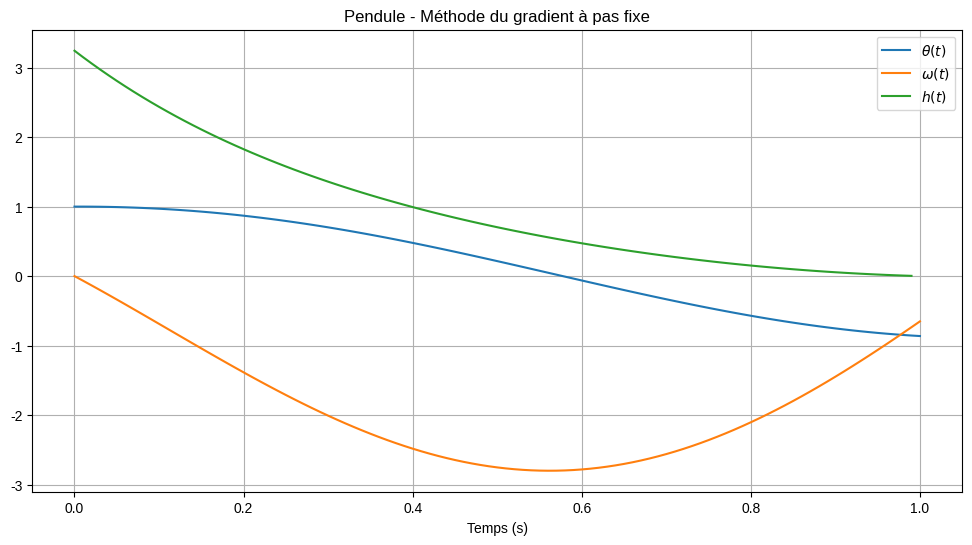
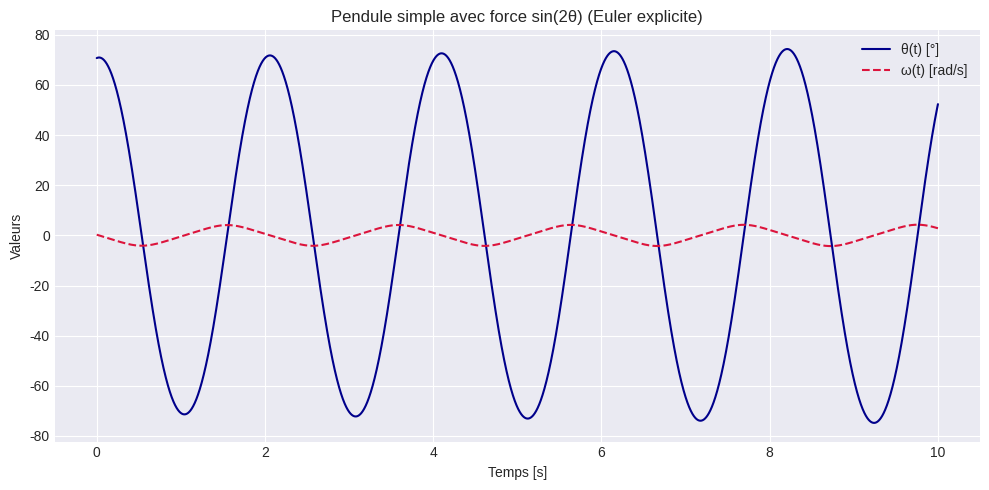
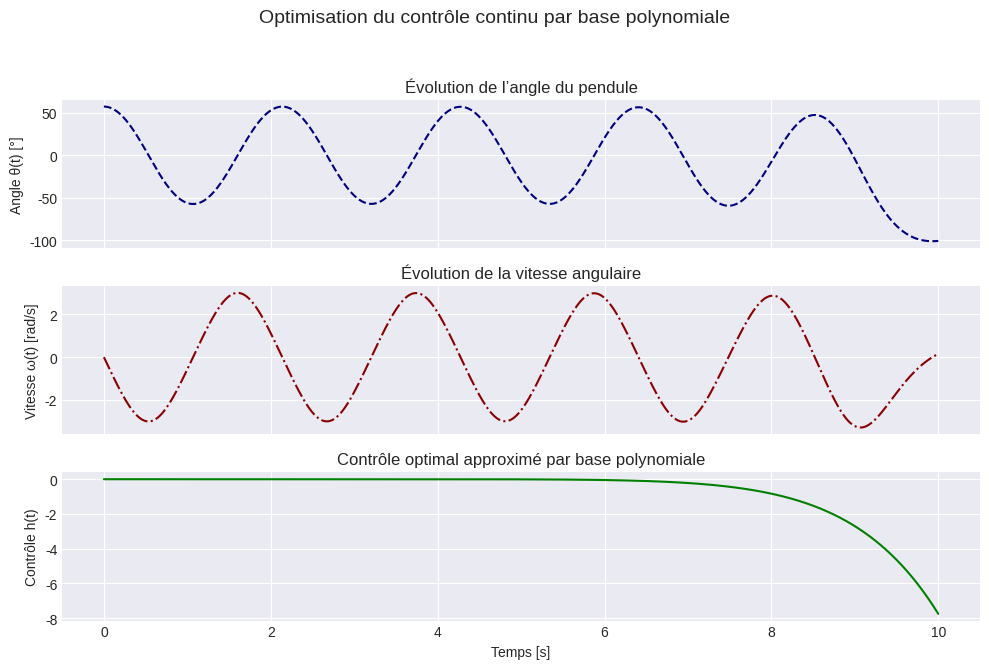
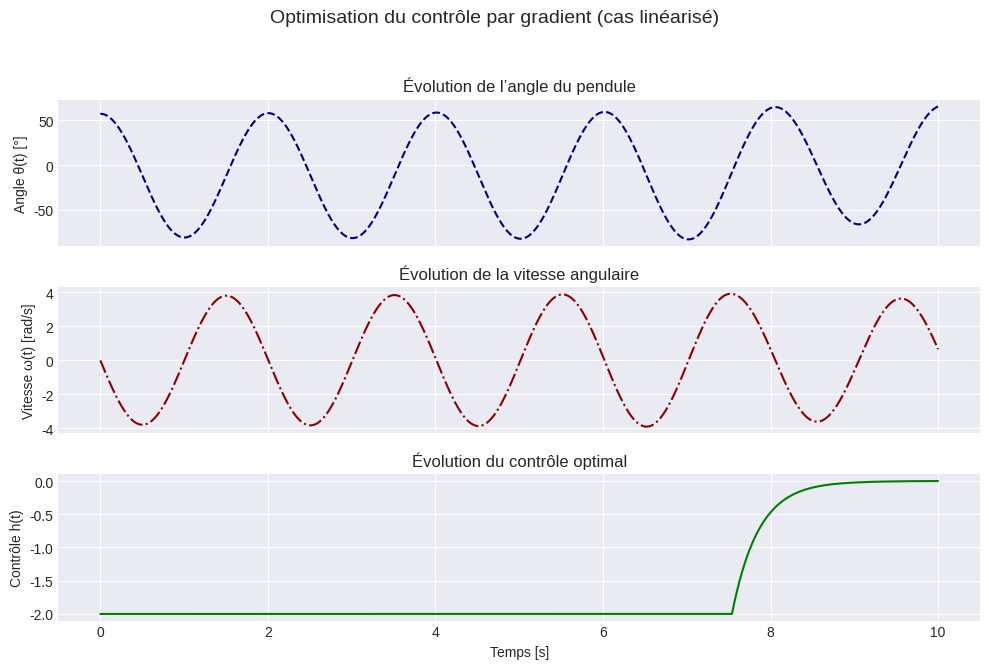
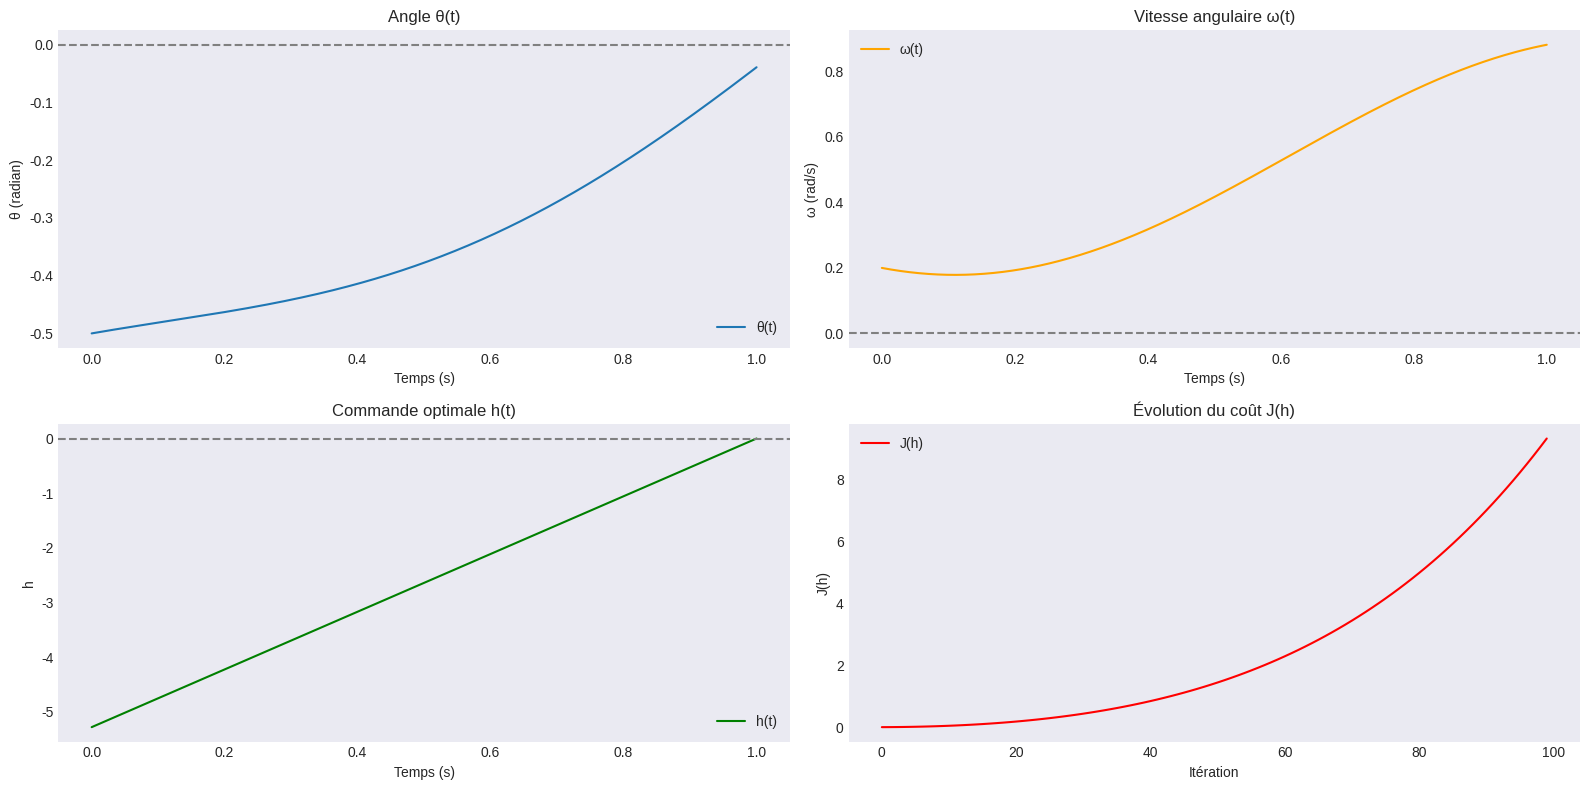
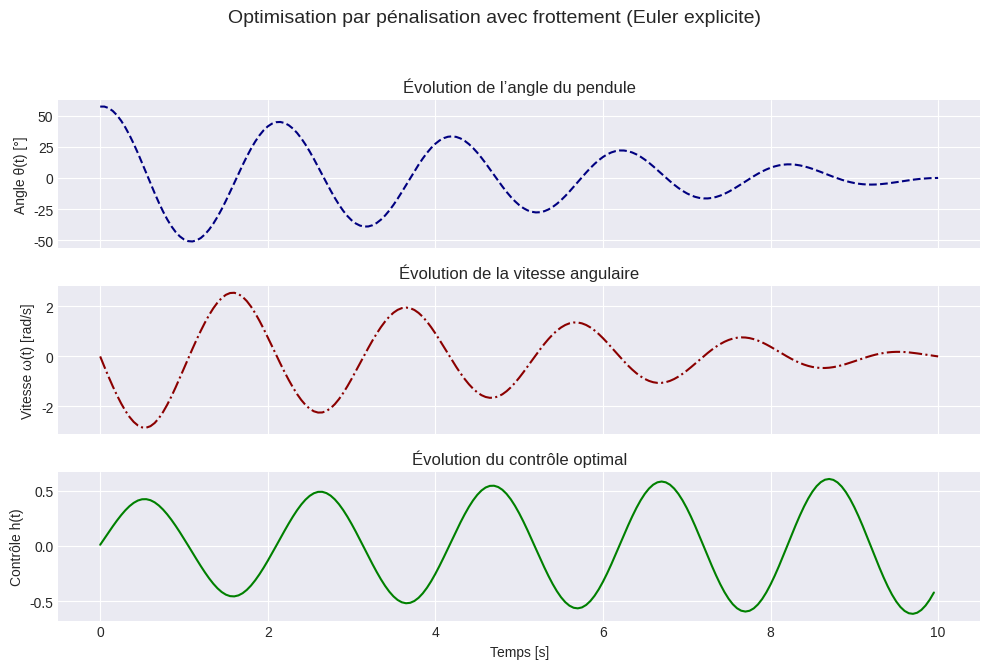
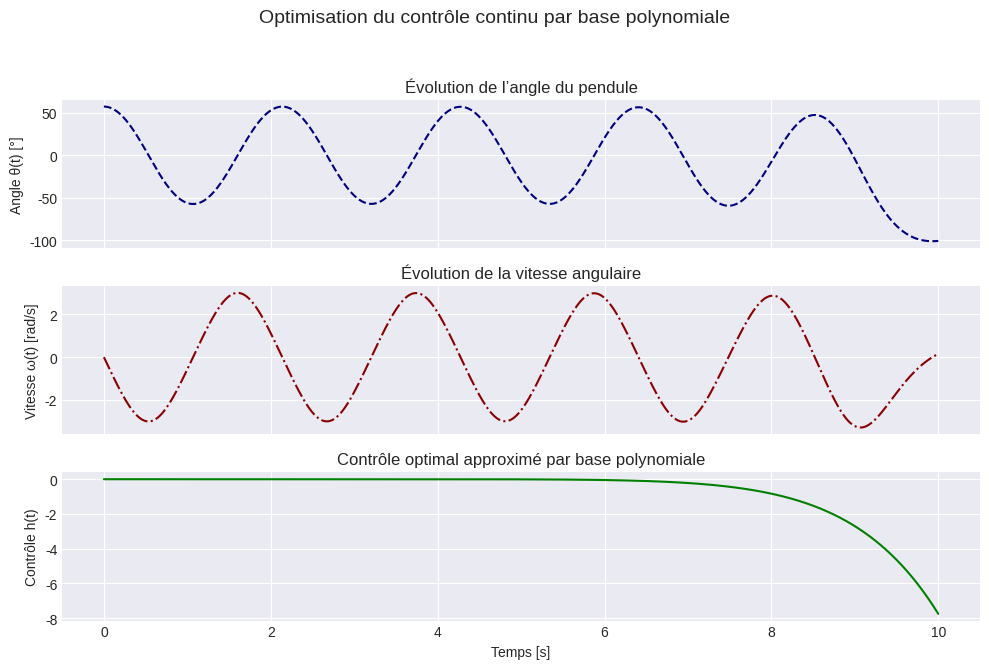

Generate these figures, in order, with matplotlib:








##etape 3
import numpy as np
import matplotlib.pyplot as plt

# Constantes
g = 9.81
l = 1.0
T = 1
N = 100
dt = T / N

# Conditions initiales
theta0 = 1.0
omega0 = 0.0

# Initialisation
theta = np.zeros(N+1)
omega = np.zeros(N+1)
lambda_theta = np.zeros(N+1)
lambda_omega = np.zeros(N+1)
h = np.zeros(N)

# Conditions initiales
theta[0] = theta0
omega[0] = omega0

# Nombre d'itérations
num_iterations = 50

for iteration in range(num_iterations):
    # 1. Forward pass : simulation de theta et omega
    for k in range(N):
        theta[k+1] = theta[k] + dt * omega[k]
        omega[k+1] = omega[k] + dt * (- (g / l) * theta[k] + h[k])  # linéarisé

    # 2. Conditions finales des multiplicateurs
    lambda_theta[N] = 0.0
    lambda_omega[N] = 0.0

    # 3. Backward pass : calcul des multiplicateurs de Lagrange
    for k in reversed(range(N)):
        lambda_theta[k] = lambda_theta[k+1] + dt * lambda_omega[k+1] * (g / l)
        lambda_omega[k] = lambda_omega[k+1] + dt * (lambda_theta[k+1] - omega[k])

        # 4. Mise à jour du contrôle
        h[k] = 0.5 * lambda_omega[k]

# Tracé
t = np.linspace(0, T, N+1)
plt.figure(figsize=(12, 6))
plt.plot(t, theta, label=r'$\theta(t)$')
plt.plot(t, omega, label=r'$\omega(t)$')
plt.plot(t[:-1], h, label=r'$h(t)$')
plt.xlabel("Temps (s)")
plt.title("Pendule - Méthode du gradient à pas fixe")
plt.legend()
plt.grid(True)
plt.show()


###test méthode non linéaire

import numpy as np
import matplotlib.pyplot as plt

# --- Paramètres physiques ---
g = 9.81        # gravité (m/s²)
l = 1.0         # longueur du pendule (m)
kr = 2.0        # intensité de la force sin(2θ)

# --- Paramètres de simulation ---
N = 10000
t0, tf = 0.0, 10.0
dt = (tf - t0) / N
t = np.linspace(t0, tf, N)

# --- Conditions initiales ---
np.random.seed(123)
theta0 = np.pi * (2 * np.random.rand() - 1)  # angle initial entre -π et π
omega0 = np.random.rand()                    # vitesse initiale

theta = np.zeros(N)
omega = np.zeros(N)
theta[0] = theta0
omega[0] = omega0

# --- Simulation par Euler explicite ---
for i in range(N - 1):
    theta[i+1] = theta[i] + dt * omega[i]
    omega[i+1] = omega[i] + dt * (
        - (g / l) * np.sin(theta[i]) - (kr / l) * np.sin(2 * theta[i])
    )

# --- Affichage graphique ---
plt.style.use('seaborn-v0_8-darkgrid')
fig, ax = plt.subplots(figsize=(10, 5))
ax.plot(t, np.degrees(theta), label="θ(t) [°]", color='darkblue', linestyle='-')
ax.plot(t, omega, label="ω(t) [rad/s]", color='crimson', linestyle='--')
ax.set_title("Pendule simple avec force sin(2θ) (Euler explicite)")
ax.set_xlabel("Temps [s]")
ax.set_ylabel("Valeurs")
ax.grid(True)
ax.legend()
plt.tight_layout()
plt.show()




##test partie 4

import numpy as np
import matplotlib.pyplot as plt
from scipy.optimize import minimize
from scipy.integrate import solve_ivp



# --- Paramètres physiques du système ---
g = 9.81         # Gravité (m/s²)
l = 1.0          # Longueur du pendule (m)

# --- Paramètres de simulation ---
N = 2000
t_start, t_end = 0.0, 10.0
dt = (t_end - t_start) / N
t_grid = np.linspace(t_start, t_end, N + 1)

# --- Conditions initiales ---
theta_init = 1.0     # Angle initial (rad)
omega_init = 0.0     # Vitesse initiale (rad/s)

# --- Paramètres de l’approximation ---
degree = 10  # degré des monômes pour approximer h(t)

def h_basis(t, coeffs):
    return sum(c * t**i for i, c in enumerate(coeffs))

# --- Équation différentielle complète avec h(t) continu ---
def pendulum_ode(t, y, coeffs):
    theta, omega = y
    h_t = h_basis(t, coeffs)
    dtheta_dt = omega
    domega_dt = - (g / l) * np.sin(theta) + h_t
    return [dtheta_dt, domega_dt]

# --- Fonction objectif (coût + pénalisation finale) ---
def objective(coeffs):
    sol = solve_ivp(pendulum_ode, [t_start, t_end], [theta_init, omega_init],
                    args=(coeffs,), t_eval=np.linspace(t_start, t_end, 100))

    h_vals = np.array([h_basis(t, coeffs) for t in sol.t])
    energy = np.sum(h_vals**2) * (t_end - t_start) / len(h_vals)

    final_theta = sol.y[0, -1]
    final_omega = sol.y[1, -1]
    penalty = final_theta**2 + final_omega**2

    mu = 1e3
    return energy + mu * penalty

# --- Optimisation des coefficients ---
initial_coeffs = np.zeros(degree + 1)
res = minimize(objective, initial_coeffs, method='L-BFGS-B', options={'maxiter': 500, 'disp': True})
coeffs_opt = res.x

# --- Résolution finale du pendule ---
t_vals = t_grid
def deriv(t, y): return pendulum_ode(t, y, coeffs_opt)
sol = solve_ivp(deriv, [t_start, t_end], [theta_init, omega_init], t_eval=t_vals)
theta_vals = sol.y[0]
omega_vals = sol.y[1]
h_vals = [h_basis(t, coeffs_opt) for t in t_vals]

# --- Affichage graphique (même structure que Partie 1 à 4.2) ---
plt.style.use('seaborn-v0_8-darkgrid')
fig, axes = plt.subplots(3, 1, figsize=(10, 7), sharex=True)

axes[0].plot(t_vals, np.degrees(theta_vals), linestyle='--', color='navy')
axes[0].set_ylabel("Angle θ(t) [°]")
axes[0].set_title("Évolution de l’angle du pendule")

axes[1].plot(t_vals, omega_vals, linestyle='-.', color='darkred')
axes[1].set_ylabel("Vitesse ω(t) [rad/s]")
axes[1].set_title("Évolution de la vitesse angulaire")

axes[2].plot(t_vals, h_vals, linestyle='-', color='green')
axes[2].set_ylabel("Contrôle h(t)")
axes[2].set_xlabel("Temps [s]")
axes[2].set_title("Contrôle optimal approximé par base polynomiale")

plt.suptitle("Optimisation du contrôle continu par base polynomiale", fontsize=14)
plt.tight_layout(rect=[0, 0.03, 1, 0.95])
plt.show()

# --- Résumé terminal ---
print(f"Optimisation réussie : {res.success}")
print(f"Message : {res.message}")
print(f"Valeur finale de la fonction objectif : {res.fun:.4f}")






## partie 3

"""
Optimisation du contrôle h(t) via gradient adjoint (cas linéarisé)
------------------------------------------------------------------
Hypothèse : petites oscillations ⇒ sin(θ) ≈ θ
Formulation : Lagrangien + méthode d’Euler explicite + gradient à pas fixe

Objectif : atteindre θ(tf) = 0 et ω(tf) = 0 tout en minimisant J(h) = ∫ h(t)² dt

"""

import numpy as np
import matplotlib.pyplot as plt

# --- Paramètres physiques du pendule ---
g = 9.81         # gravité (m/s²)
l = 1.0          # longueur du pendule (m)

# --- Paramètres de simulation ---
N = 10000
t_start, t_end = 0.0, 10.0
dt = (t_end - t_start) / N
t_grid = np.linspace(t_start, t_end, N + 1)

# --- Conditions initiales ---
theta_init = 1.0     # rad
omega_init = 0.0     # rad/s

# --- Initialisation du contrôle ---
h = np.zeros(N)

# --- Hyperparamètres de la descente de gradient ---
eta = 5e-5               # pas d’apprentissage
n_iterations = 100       # nombre d'itérations

for _ in range(n_iterations):

    # --- Simulation directe (forward) ---
    theta = np.zeros(N + 1)
    omega = np.zeros(N + 1)
    theta[0] = theta_init
    omega[0] = omega_init

    for i in range(N):
        theta[i + 1] = theta[i] + dt * omega[i]
        omega[i + 1] = omega[i] + dt * (- (g / l) * theta[i] + h[i])  # linéarisé : sin(theta) ≈ theta

    # --- Équations adjointes (backward) ---
    lambda_theta = np.zeros(N + 1)
    lambda_omega = np.zeros(N + 1)
    lambda_theta[N] = 0.0
    lambda_omega[N] = 0.0

    for i in reversed(range(N)):
        lambda_theta[i] = lambda_theta[i + 1] + dt * lambda_omega[i + 1] * (g / l)  # cos(theta) ≈ 1
        lambda_omega[i] = lambda_omega[i + 1] + dt * (lambda_theta[i + 1] - omega[i])

    # --- Mise à jour du contrôle optimal ---
    grad = h - 0.5 * lambda_omega[:-1]          # ∇J(h)
    h = h - eta * grad                          # descente à pas fixe
    h = np.clip(h, -2.0, 2.0)                   # projection : bornes physiques

# --- Affichage graphique (structure académique) ---
plt.style.use('seaborn-v0_8-darkgrid')
fig, axes = plt.subplots(3, 1, figsize=(10, 7), sharex=True)

# Angle θ(t)
axes[0].plot(t_grid, np.degrees(theta), linestyle='--', color='navy')
axes[0].set_ylabel("Angle θ(t) [°]")
axes[0].set_title("Évolution de l’angle du pendule")

# Vitesse ω(t)
axes[1].plot(t_grid, omega, linestyle='-.', color='darkred')
axes[1].set_ylabel("Vitesse ω(t) [rad/s]")
axes[1].set_title("Évolution de la vitesse angulaire")

# Contrôle h(t)
axes[2].plot(t_grid[:-1], h, linestyle='-', color='green')
axes[2].set_ylabel("Contrôle h(t)")
axes[2].set_xlabel("Temps [s]")
axes[2].set_title("Évolution du contrôle optimal")

plt.suptitle("Optimisation du contrôle par gradient (cas linéarisé)", fontsize=14)
plt.tight_layout(rect=[0, 0.03, 1, 0.95])
plt.show()


##code partie 3

import numpy as np
import matplotlib.pyplot as plt

# Paramètres
N = 500
T = 1
dt = T / N
g = 9.81
l = 1.0
eta = 0.1
max_iter = 100

# Conditions initiales
theta0 = -0.5
omega0 = 0.2

def gradient_descent_quadratic(theta0, omega0):
    h = np.zeros(N)
    cost_history = []

    def simulate(h):
        theta = np.zeros(N + 1)
        omega = np.zeros(N + 1)
        theta[0] = theta0
        omega[0] = omega0
        for i in range(N):
            theta[i + 1] = theta[i] + dt * omega[i]
            omega[i + 1] = omega[i] + dt * (- g / l * theta[i] + h[i])
        return theta, omega

    def project(h):
        theta, omega = simulate(h)
        err_theta = theta[-1]
        err_omega = omega[-1]
        correction = np.linspace(1, 0, N)
        h -= eta * (err_theta + err_omega) * correction
        return h

    for _ in range(max_iter):
        grad = 2 * h * dt
        h -= eta * grad
        h = project(h)
        cost = np.sum(h**2) * dt
        cost_history.append(cost)

    theta_final, omega_final = simulate(h)
    return h, theta_final, omega_final, cost_history

# Exécution
h_opt, theta, omega, cost_history = gradient_descent_quadratic(theta0, omega0)

# Vecteurs de temps
t_vals = np.linspace(0, T, N + 1)
t_vals_h = np.linspace(0, T, N)

# Tracé des courbes
plt.figure(figsize=(16, 8))

# θ(t)
plt.subplot(2, 2, 1)
plt.plot(t_vals, theta, label="θ(t)")
plt.axhline(0, color='gray', linestyle='--')
plt.title("Angle θ(t)")
plt.xlabel("Temps (s)")
plt.ylabel("θ (radian)")
plt.grid()
plt.legend()

# ω(t)
plt.subplot(2, 2, 2)
plt.plot(t_vals, omega, label="ω(t)", color="orange")
plt.axhline(0, color='gray', linestyle='--')
plt.title("Vitesse angulaire ω(t)")
plt.xlabel("Temps (s)")
plt.ylabel("ω (rad/s)")
plt.grid()
plt.legend()

# h(t)
plt.subplot(2, 2, 3)
plt.plot(t_vals_h, h_opt, label="h(t)", color="green")
plt.axhline(0, color='gray', linestyle='--')
plt.title("Commande optimale h(t)")
plt.xlabel("Temps (s)")
plt.ylabel("h")
plt.grid()
plt.legend()

# Coût J(h)
plt.subplot(2, 2, 4)
plt.plot(range(len(cost_history)), cost_history, label="J(h)", color="red")
plt.title("Évolution du coût J(h)")
plt.xlabel("Itération")
plt.ylabel("J(h)")
plt.grid()
plt.legend()

plt.tight_layout()
plt.show()


##Partie 4

import numpy as np
import matplotlib.pyplot as plt
from scipy.optimize import minimize

# --- Paramètres physiques ---
g = 9.81         # Gravité (m/s²)
l = 1.0          # Longueur du pendule (m)
kf = 0.5         # Coefficient de frottement

# --- Paramètres de simulation ---
N = 200                      # Nombre de points
t_start, t_end = 0.0, 10.0    # Intervalle de temps [s]
dt = (t_end - t_start) / N
t_grid = np.linspace(t_start, t_end, N + 1)

# --- Conditions initiales ---
theta_init = 1.0             # Angle initial (rad)
omega_init = 0.0             # Vitesse angulaire initiale (rad/s)

# --- Simulation avec frottement ---
def simulate_pendulum_friction(h):
    theta = np.zeros(N + 1)
    omega = np.zeros(N + 1)
    theta[0] = theta_init
    omega[0] = omega_init
    for i in range(N):
        theta[i+1] = theta[i] + dt * omega[i]
        omega[i+1] = omega[i] + dt * ( - (g / l) * np.sin(theta[i]) - kf * omega[i] + h[i] )
    return theta, omega

# --- Fonction coût pénalisée ---
def penalty_cost_friction(h, mu=1e6):
    theta, omega = simulate_pendulum_friction(h)
    energy = dt * np.sum(h**2)
    dyn_err_theta = np.sum((theta[1:] - theta[:-1] - dt * omega[:-1])**2)
    dyn_err_omega = np.sum((omega[1:] - omega[:-1] - dt * ( - (g / l) * np.sin(theta[:-1]) - kf * omega[:-1] + h ))**2)
    final_err = theta[-1]**2 + omega[-1]**2
    return energy + mu * (dyn_err_theta + dyn_err_omega + final_err)

# --- Optimisation ---
h0 = np.zeros(N)
result = minimize(penalty_cost_friction, h0, method='L-BFGS-B', options={'maxiter': 1000, 'disp': True})
h_opt = result.x
theta_opt, omega_opt = simulate_pendulum_friction(h_opt)

# --- Affichage des résultats ---
plt.style.use('seaborn-v0_8-darkgrid')
fig, axes = plt.subplots(3, 1, figsize=(10, 7), sharex=True)

axes[0].plot(t_grid, np.degrees(theta_opt), linestyle='--', color='navy')
axes[0].set_ylabel("Angle θ(t) [°]")
axes[0].set_title("Évolution de l’angle du pendule")

axes[1].plot(t_grid, omega_opt, linestyle='-.', color='darkred')
axes[1].set_ylabel("Vitesse ω(t) [rad/s]")
axes[1].set_title("Évolution de la vitesse angulaire")

axes[2].plot(t_grid[:-1], h_opt, linestyle='-', color='green')
axes[2].set_ylabel("Contrôle h(t)")
axes[2].set_xlabel("Temps [s]")
axes[2].set_title("Évolution du contrôle optimal")

plt.suptitle("Optimisation par pénalisation avec frottement (Euler explicite)", fontsize=14)
plt.tight_layout(rect=[0, 0.03, 1, 0.95])
plt.show()

# --- Logs de l’optimisation ---
print(f"Optimisation réussie : {result.success}")
print(f"Message : {result.message}")
print(f"Valeur finale de la fonction coût : {result.fun}")

###Partie 4 sous partie 3
import numpy as np
import matplotlib.pyplot as plt
from scipy.optimize import minimize
from scipy.integrate import solve_ivp



# --- Paramètres physiques du système ---
g = 9.81         # Gravité (m/s²)
l = 1.0          # Longueur du pendule (m)

# --- Paramètres de simulation ---
N = 2000
t_start, t_end = 0.0, 10.0
dt = (t_end - t_start) / N
t_grid = np.linspace(t_start, t_end, N + 1)

# --- Conditions initiales ---
theta_init = 1.0     # Angle initial (rad)
omega_init = 0.0     # Vitesse initiale (rad/s)

# --- Paramètres de l’approximation ---
degree = 10  # degré des monômes pour approximer h(t)

def h_basis(t, coeffs):
    return sum(c * t**i for i, c in enumerate(coeffs))

# --- Équation différentielle complète avec h(t) continu ---
def pendulum_ode(t, y, coeffs):
    theta, omega = y
    h_t = h_basis(t, coeffs)
    dtheta_dt = omega
    domega_dt = - (g / l) * np.sin(theta) + h_t
    return [dtheta_dt, domega_dt]

# --- Fonction objectif (coût + pénalisation finale) ---
def objective(coeffs):
    sol = solve_ivp(pendulum_ode, [t_start, t_end], [theta_init, omega_init],
                    args=(coeffs,), t_eval=np.linspace(t_start, t_end, 100))

    h_vals = np.array([h_basis(t, coeffs) for t in sol.t])
    energy = np.sum(h_vals**2) * (t_end - t_start) / len(h_vals)

    final_theta = sol.y[0, -1]
    final_omega = sol.y[1, -1]
    penalty = final_theta**2 + final_omega**2

    mu = 1e3
    return energy + mu * penalty

# --- Optimisation des coefficients ---
initial_coeffs = np.zeros(degree + 1)
res = minimize(objective, initial_coeffs, method='L-BFGS-B', options={'maxiter': 500, 'disp': True})
coeffs_opt = res.x

# --- Résolution finale du pendule ---
t_vals = t_grid
def deriv(t, y): return pendulum_ode(t, y, coeffs_opt)
sol = solve_ivp(deriv, [t_start, t_end], [theta_init, omega_init], t_eval=t_vals)
theta_vals = sol.y[0]
omega_vals = sol.y[1]
h_vals = [h_basis(t, coeffs_opt) for t in t_vals]

# --- Affichage graphique (même structure que Partie 1 à 4.2) ---
plt.style.use('seaborn-v0_8-darkgrid')
fig, axes = plt.subplots(3, 1, figsize=(10, 7), sharex=True)

axes[0].plot(t_vals, np.degrees(theta_vals), linestyle='--', color='navy')
axes[0].set_ylabel("Angle θ(t) [°]")
axes[0].set_title("Évolution de l’angle du pendule")

axes[1].plot(t_vals, omega_vals, linestyle='-.', color='darkred')
axes[1].set_ylabel("Vitesse ω(t) [rad/s]")
axes[1].set_title("Évolution de la vitesse angulaire")

axes[2].plot(t_vals, h_vals, linestyle='-', color='green')
axes[2].set_ylabel("Contrôle h(t)")
axes[2].set_xlabel("Temps [s]")
axes[2].set_title("Contrôle optimal approximé par base polynomiale")

plt.suptitle("Optimisation du contrôle continu par base polynomiale", fontsize=14)
plt.tight_layout(rect=[0, 0.03, 1, 0.95])
plt.show()

# --- Résumé terminal ---
print(f"Optimisation réussie : {res.success}")
print(f"Message : {res.message}")
print(f"Valeur finale de la fonction objectif : {res.fun:.4f}")